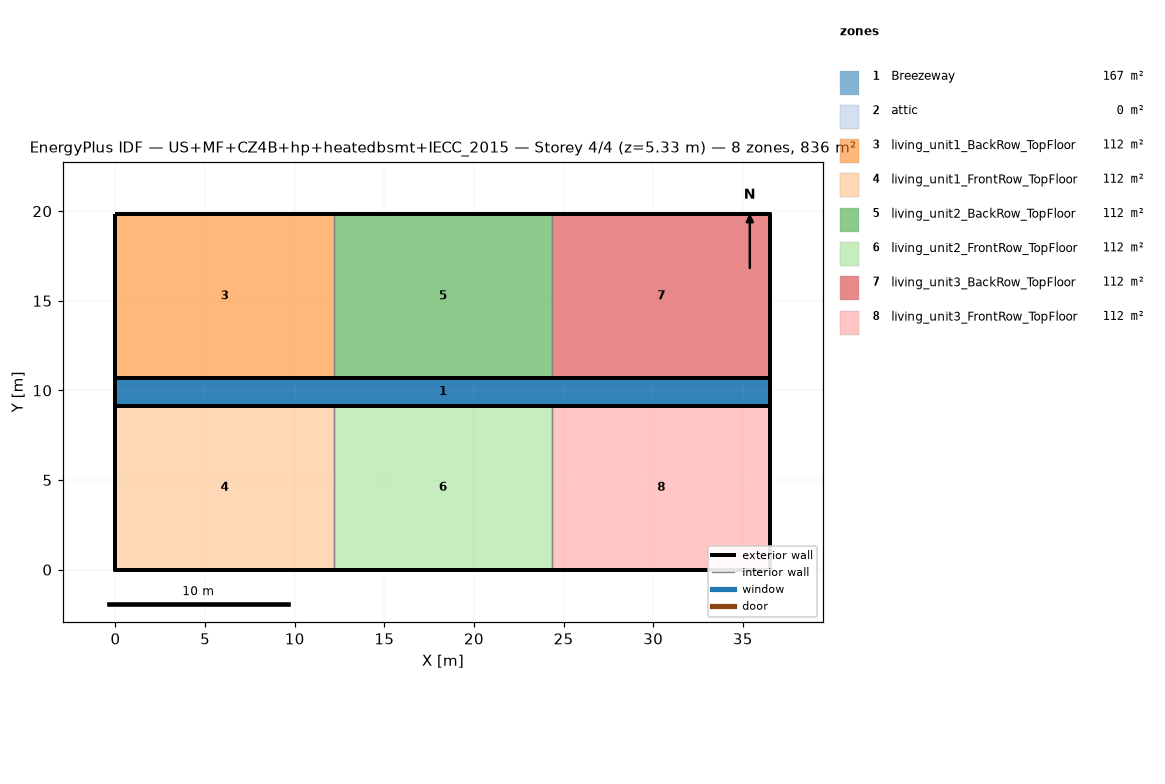
=== STOREY PLAN SPEC (per zone: floor XY polygon, exterior-wall plan segments, windows/doors) ===
zone 1: Breezeway  (167.0 m²)
  floor: (36.54, 9.16) (0.00, 9.16) (0.00, 10.68) (36.54, 10.68)
  floor: (36.54, 9.16) (0.00, 9.16) (0.00, 10.68) (36.54, 10.68)
  floor: (36.54, 9.16) (0.00, 9.16) (0.00, 10.68) (36.54, 10.68)
zone 2: attic  (0.0 m²)
  exterior wall: (36.54, 0.00) – (36.54, 19.84) – (36.54, 9.92)  [29.8 m]
  exterior wall: (0.00, 19.84) – (0.00, 0.00) – (0.00, 9.92)  [29.8 m]
zone 3: living_unit1_BackRow_TopFloor  (111.5 m²)
  floor: (12.18, 10.68) (0.00, 10.68) (0.00, 19.84) (12.18, 19.84)
  exterior wall: (12.18, 19.84) – (0.00, 19.84)  [12.2 m]
  exterior wall: (0.00, 19.84) – (0.00, 10.68)  [9.2 m]
  exterior wall: (0.00, 10.68) – (12.18, 10.68)  [12.2 m]
  interior walls: 1
zone 4: living_unit1_FrontRow_TopFloor  (111.5 m²)
  floor: (12.18, 0.00) (0.00, 0.00) (0.00, 9.16) (12.18, 9.16)
  exterior wall: (0.00, 0.00) – (12.18, 0.00)  [12.2 m]
  exterior wall: (0.00, 9.16) – (0.00, 0.00)  [9.2 m]
  exterior wall: (12.18, 9.16) – (0.00, 9.16)  [12.2 m]
  interior walls: 1
zone 5: living_unit2_BackRow_TopFloor  (111.5 m²)
  floor: (24.36, 10.68) (12.18, 10.68) (12.18, 19.84) (24.36, 19.84)
  exterior wall: (12.18, 10.68) – (24.36, 10.68)  [12.2 m]
  exterior wall: (24.36, 19.84) – (12.18, 19.84)  [12.2 m]
  interior walls: 2
zone 6: living_unit2_FrontRow_TopFloor  (111.5 m²)
  floor: (24.36, 0.00) (12.18, 0.00) (12.18, 9.16) (24.36, 9.16)
  exterior wall: (12.18, 0.00) – (24.36, 0.00)  [12.2 m]
  exterior wall: (24.36, 9.16) – (12.18, 9.16)  [12.2 m]
  interior walls: 2
zone 7: living_unit3_BackRow_TopFloor  (111.5 m²)
  floor: (36.54, 10.68) (24.36, 10.68) (24.36, 19.84) (36.54, 19.84)
  exterior wall: (36.54, 10.68) – (36.54, 19.84)  [9.2 m]
  exterior wall: (36.54, 19.84) – (24.36, 19.84)  [12.2 m]
  exterior wall: (24.36, 10.68) – (36.54, 10.68)  [12.2 m]
  interior walls: 1
zone 8: living_unit3_FrontRow_TopFloor  (111.5 m²)
  floor: (36.54, 0.00) (24.36, 0.00) (24.36, 9.16) (36.54, 9.16)
  exterior wall: (24.36, 0.00) – (36.54, 0.00)  [12.2 m]
  exterior wall: (36.54, 0.00) – (36.54, 9.16)  [9.2 m]
  exterior wall: (36.54, 9.16) – (24.36, 9.16)  [12.2 m]
  interior walls: 1

=== DERIVED (storey summary) ===
Building: US+MF+CZ4B+hp+heatedbsmt+IECC_2015
Storey: 4 of 4  (floor level z = 5.33 m)
Storey gross floor area: 836.2 m²
Zones on this storey: 8
  - Breezeway: floor 167.0 m²
  - attic: floor 0.0 m²; exterior wall 59.5 m (81.9 m²); WWR 0.0%
  - living_unit1_BackRow_TopFloor: floor 111.5 m²; exterior wall 33.5 m (86.9 m²); WWR 0.0%
  - living_unit1_FrontRow_TopFloor: floor 111.5 m²; exterior wall 33.5 m (86.9 m²); WWR 0.0%
  - living_unit2_BackRow_TopFloor: floor 111.5 m²; exterior wall 24.4 m (63.1 m²); WWR 0.0%
  - living_unit2_FrontRow_TopFloor: floor 111.5 m²; exterior wall 24.4 m (63.1 m²); WWR 0.0%
  - living_unit3_BackRow_TopFloor: floor 111.5 m²; exterior wall 33.5 m (86.9 m²); WWR 0.0%
  - living_unit3_FrontRow_TopFloor: floor 111.5 m²; exterior wall 33.5 m (86.9 m²); WWR 0.0%
Zone adjacency (shared interzone walls):
  - living_unit1_BackRow_TopFloor ↔ living_unit2_BackRow_TopFloor
  - living_unit1_FrontRow_TopFloor ↔ living_unit2_FrontRow_TopFloor
  - living_unit2_BackRow_TopFloor ↔ living_unit3_BackRow_TopFloor
  - living_unit2_FrontRow_TopFloor ↔ living_unit3_FrontRow_TopFloor